Dataset: fold3 (GitHub, Anuvathan/Coco_Anuvathan). Classes: caterpillar, healthy, leaf spot.

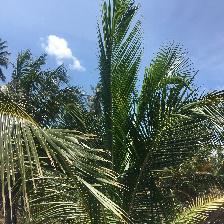
Label: healthy

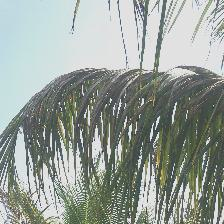
Label: caterpillar

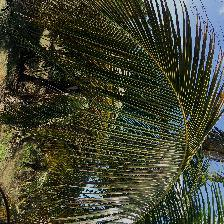
Label: leaf spot

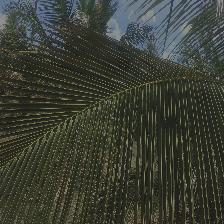
Label: healthy

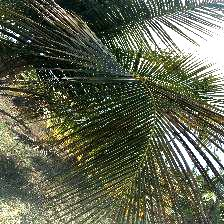
Label: leaf spot

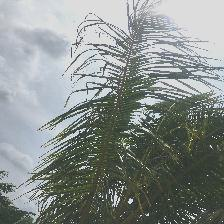
Label: caterpillar
